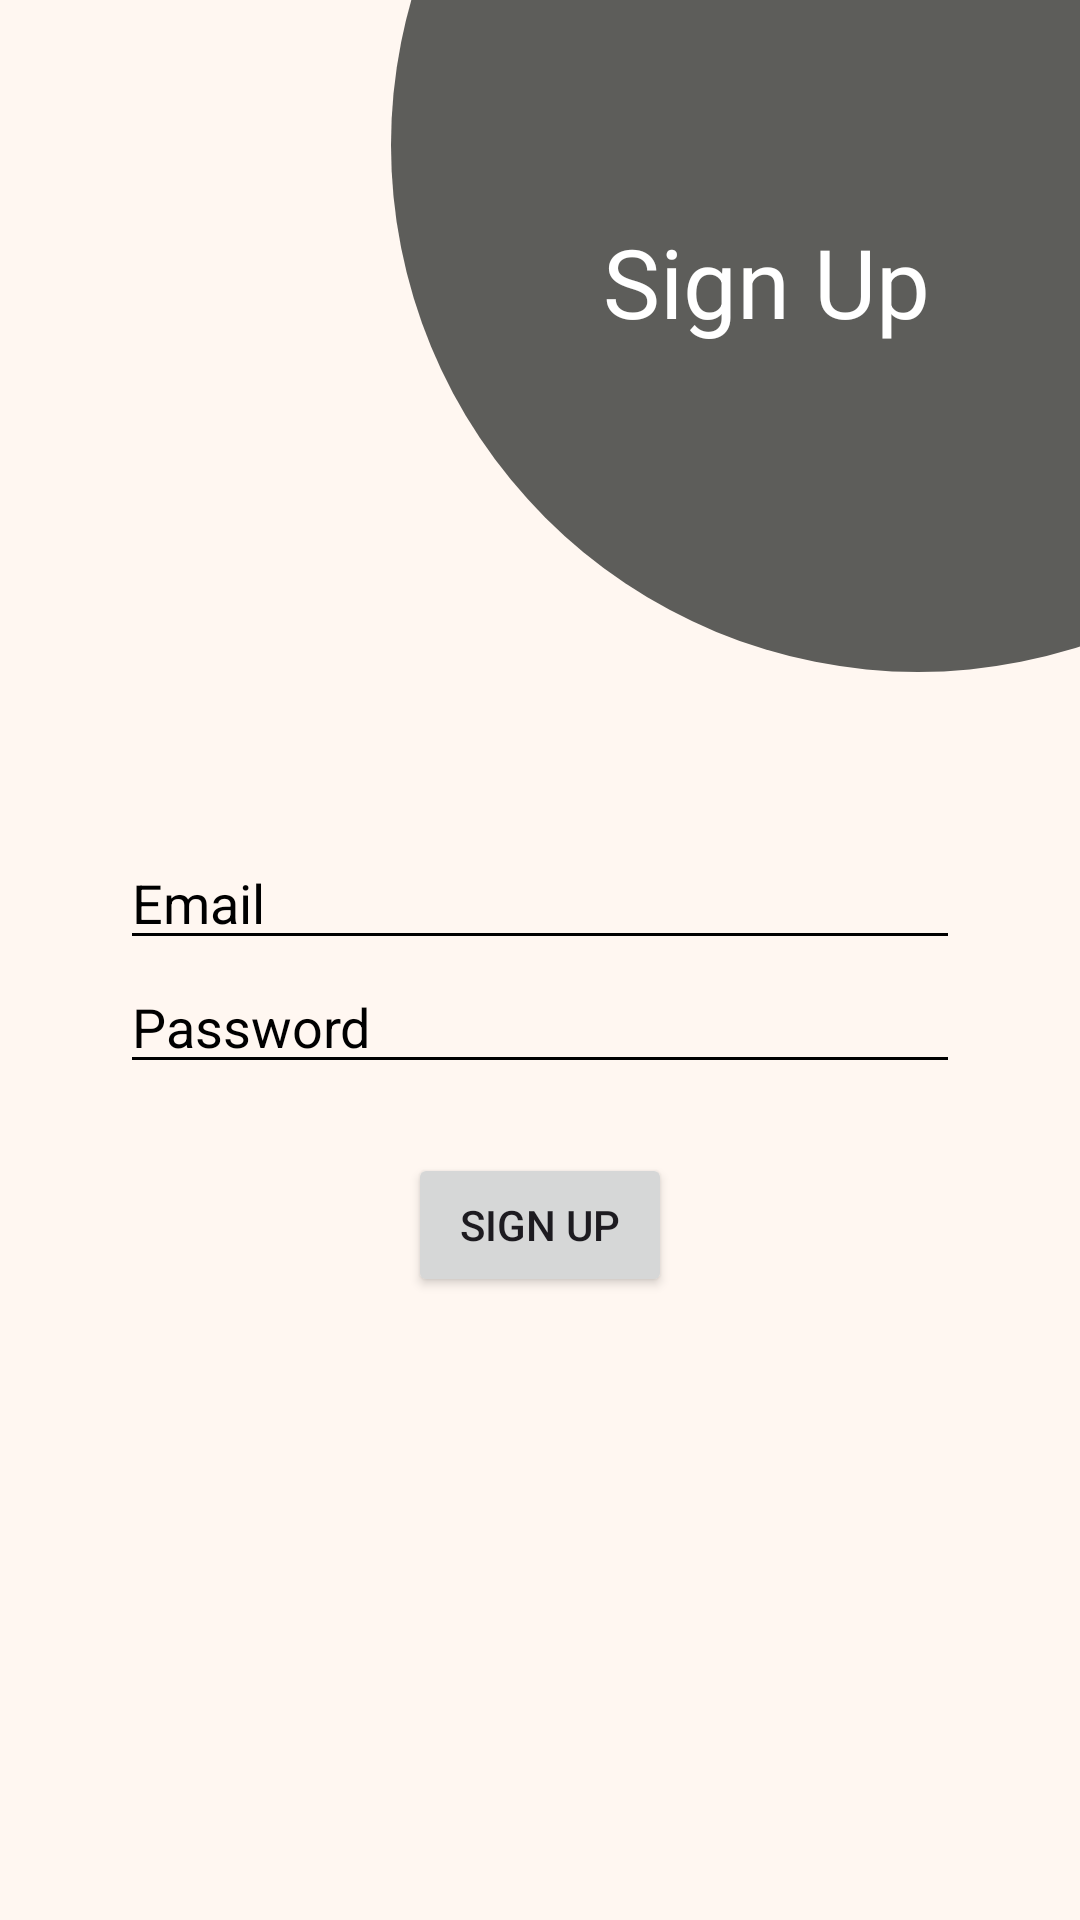

Layout XML and referenced resources for this Android screen:
<!-- AndroidManifest.xml: application theme Theme.QRScanner -->
<!-- res/layout/activity_sign_up.xml -->
<?xml version="1.0" encoding="utf-8"?>
<androidx.constraintlayout.widget.ConstraintLayout
    xmlns:android="http://schemas.android.com/apk/res/android"
    xmlns:app="http://schemas.android.com/apk/res-auto"
    xmlns:tools="http://schemas.android.com/tools"
    android:layout_width="match_parent"
    android:layout_height="match_parent"
    tools:context=".activities.SignUpActivity"
    android:background="@color/primaryLight">

    <androidx.constraintlayout.widget.Guideline
        android:id="@+id/guideLineVertical35"
        android:layout_width="wrap_content"
        android:layout_height="match_parent"
        android:orientation="vertical"
        app:layout_constraintGuide_percent="0.35"/>

    <androidx.constraintlayout.widget.Guideline
        android:id="@+id/guideLineVertical135"
        android:layout_width="wrap_content"
        android:layout_height="match_parent"
        android:orientation="vertical"
        app:layout_constraintGuide_percent="1.35"/>

    <androidx.constraintlayout.widget.Guideline
        android:id="@+id/guideLineHorizontal35"
        android:layout_width="wrap_content"
        android:layout_height="match_parent"
        android:orientation="horizontal"
        app:layout_constraintGuide_percent="0.35"/>

    <androidx.constraintlayout.widget.Guideline
        android:id="@+id/guideLineHorizontal035"
        android:layout_width="wrap_content"
        android:layout_height="match_parent"
        android:orientation="horizontal"
        app:layout_constraintGuide_percent="-0.2"/>

    <ImageView
        android:layout_width="0dp"
        android:layout_height="0dp"
        android:src="@drawable/secondary_dark_circle"
        app:layout_constraintStart_toStartOf="@id/guideLineVertical35"
        app:layout_constraintEnd_toEndOf="@id/guideLineVertical135"
        app:layout_constraintTop_toTopOf="@id/guideLineHorizontal035"
        app:layout_constraintBottom_toBottomOf="@id/guideLineHorizontal35"/>

    <TextView
        android:layout_width="wrap_content"
        android:layout_height="wrap_content"
        android:text="Sign Up"
        android:textColor="@color/white"
        android:textSize="32sp"
        app:layout_constraintStart_toStartOf="@id/guideLineVertical35"
        app:layout_constraintEnd_toEndOf="parent"
        app:layout_constraintTop_toTopOf="parent"
        app:layout_constraintBottom_toBottomOf="@id/guideLineHorizontal35"
        app:layout_constraintVertical_bias="0.4"
        app:layout_constraintHorizontal_bias="0.6"/>

    <androidx.constraintlayout.widget.ConstraintLayout
        android:id="@+id/layoutEditTexts"
        android:layout_width="match_parent"
        android:layout_height="wrap_content"
        android:layout_marginHorizontal="32dp"
        app:layout_constraintTop_toTopOf="parent"
        app:layout_constraintBottom_toBottomOf="parent">

        <com.google.android.material.textfield.TextInputEditText
            android:id="@+id/edtTxtEmail"
            android:layout_width="0dp"
            android:layout_height="wrap_content"
            android:hint="Email"
            android:textColorHint="@color/black"
            android:foregroundTint="@color/black"
            android:backgroundTint="@color/black"
            android:textColor="@color/black"
            android:inputType="textEmailAddress"
            android:layout_marginHorizontal="8dp"
            android:drawableEnd ="@drawable/ic_email"
            app:layout_constraintStart_toStartOf="parent"
            app:layout_constraintEnd_toEndOf="parent"
            app:layout_constraintTop_toTopOf="parent"/>

        <com.google.android.material.textfield.TextInputEditText
            android:id="@+id/edtTxtPassword"
            android:layout_width="0dp"
            android:layout_height="wrap_content"
            android:hint="Password"
            android:textColorHint="@color/black"
            android:foregroundTint="@color/black"
            android:backgroundTint="@color/black"
            android:textColor="@color/black"
            android:inputType="textPassword"
            android:layout_marginHorizontal="8dp"
            android:drawableEnd="@drawable/ic_password"
            app:layout_constraintStart_toStartOf="parent"
            app:layout_constraintEnd_toEndOf="parent"
            app:layout_constraintTop_toBottomOf="@id/edtTxtEmail"/>

    </androidx.constraintlayout.widget.ConstraintLayout>

    <Button
        android:id="@+id/btnSignUp"
        android:layout_width="wrap_content"
        android:layout_height="wrap_content"
        android:text="Sign up"
        app:layout_constraintStart_toStartOf="parent"
        app:layout_constraintEnd_toEndOf="parent"
        app:layout_constraintTop_toBottomOf="@id/layoutEditTexts"
        app:layout_constraintBottom_toBottomOf="parent"
        app:layout_constraintVertical_bias="0.1"/>

    <ProgressBar
        android:id="@+id/progressBarSignUp"
        android:layout_width="wrap_content"
        android:layout_height="wrap_content"
        android:indeterminateTint="@color/primary"
        android:visibility="gone"
        app:layout_constraintStart_toStartOf="@id/btnSignUp"
        app:layout_constraintEnd_toEndOf="@id/btnSignUp"
        app:layout_constraintTop_toTopOf="@id/btnSignUp"
        app:layout_constraintBottom_toBottomOf="@id/btnSignUp"/>

</androidx.constraintlayout.widget.ConstraintLayout>
<!-- resources referenced by this layout -->
<resources>
  <color name="black">#FF000000</color>
  <color name="primary">#ffcdab</color>
  <color name="primaryLight">#FFF7F1</color>
  <color name="white">#FFFFFFFF</color>
  <!-- drawable secondary_dark_circle (drawable) -->
  <?xml version="1.0" encoding="utf-8"?>
  <shape xmlns:android="http://schemas.android.com/apk/res/android"
      android:shape="oval">
  
      <size
          android:width="28dp"
          android:height="28dp"/>
  
      <solid
          android:color="@color/secondaryDark"/>
  
  </shape>
  <style name="Theme.QRScanner" parent="Base.Theme.QRScanner" />
  <color name="secondaryDark">#5d5d5a</color>
  <style name="Base.Theme.QRScanner" parent="Theme.Material3.DayNight.NoActionBar">
          <item name="colorPrimary">@color/primary</item>
          <item name="colorPrimaryVariant">@color/primaryDark</item>
          <item name="colorOnPrimary">@color/secondaryDark</item>
          <item name="colorSecondary">@color/secondary</item>
          <item name="colorSecondaryVariant">@color/secondaryDark</item>
          <item name="colorOnSecondary">@color/primary</item>
      </style>
  <color name="primaryDark">#ffa45c</color>
  <color name="secondary">#fff4e3</color>
</resources>
